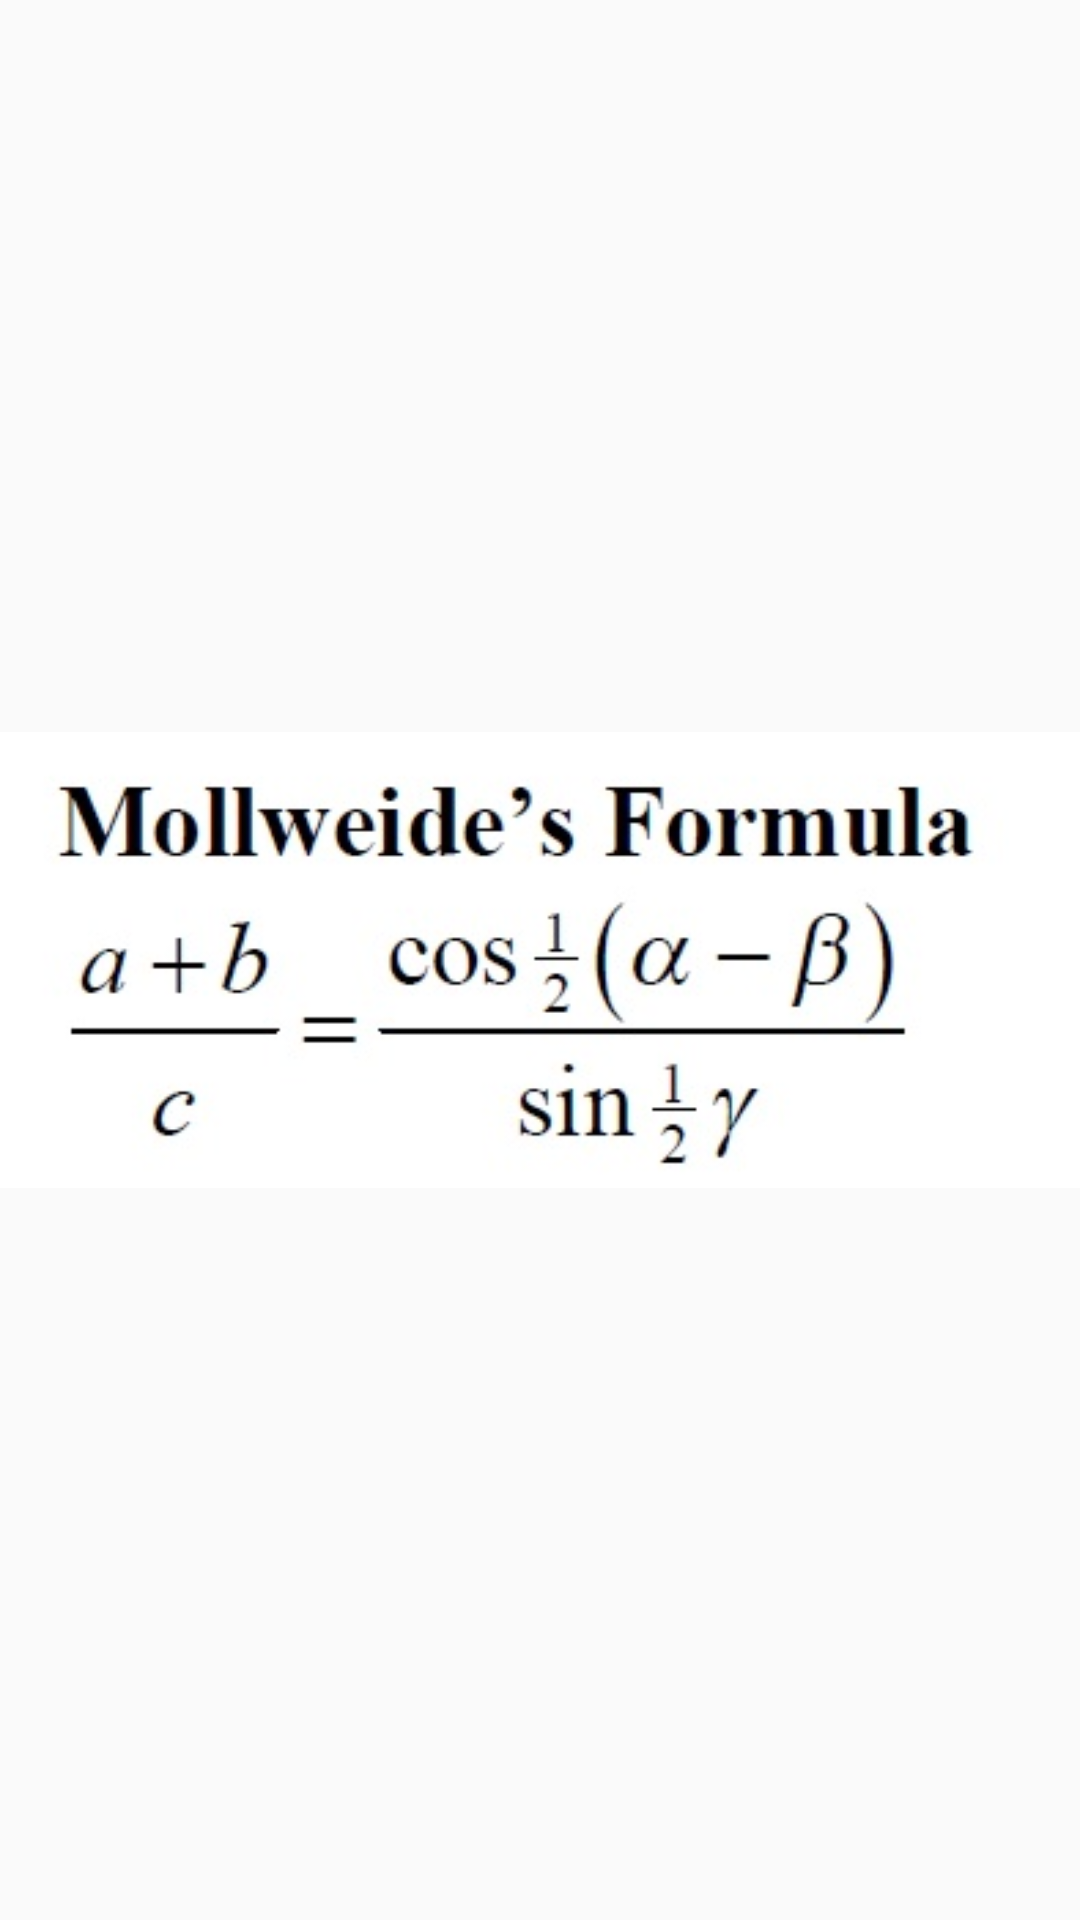

Produce the Android XML layout that renders to this screen, including the resource entries it uses.
<!-- AndroidManifest.xml: application theme AppTheme -->
<!-- res/layout/moll.xml -->
<?xml version="1.0" encoding="utf-8"?>
<LinearLayout xmlns:android="http://schemas.android.com/apk/res/android"
    android:orientation="vertical" android:layout_width="match_parent"
    android:layout_height="match_parent">
<ImageView
    android:layout_width="match_parent"
    android:layout_height="match_parent"
    android:src="@drawable/mollweide" />
</LinearLayout>
<!-- resources referenced by this layout -->
<resources>
  <!-- drawable mollweide: jpg bitmap (drawable, 20013 bytes) -->
  <style name="AppTheme" parent="Theme.AppCompat.Light.DarkActionBar">
          
          <item name="colorPrimary">@color/colorPrimary</item>
          <item name="colorPrimaryDark">@color/colorPrimaryDark</item>
          <item name="colorAccent">@color/colorAccent</item>
          <item name="colorButtonNormal">#FFFFFF</item>
      </style>
  <color name="colorPrimary">#449775</color>
  <color name="colorPrimaryDark">#6ca77c</color>
  <color name="colorAccent">#FF4081</color>
</resources>
